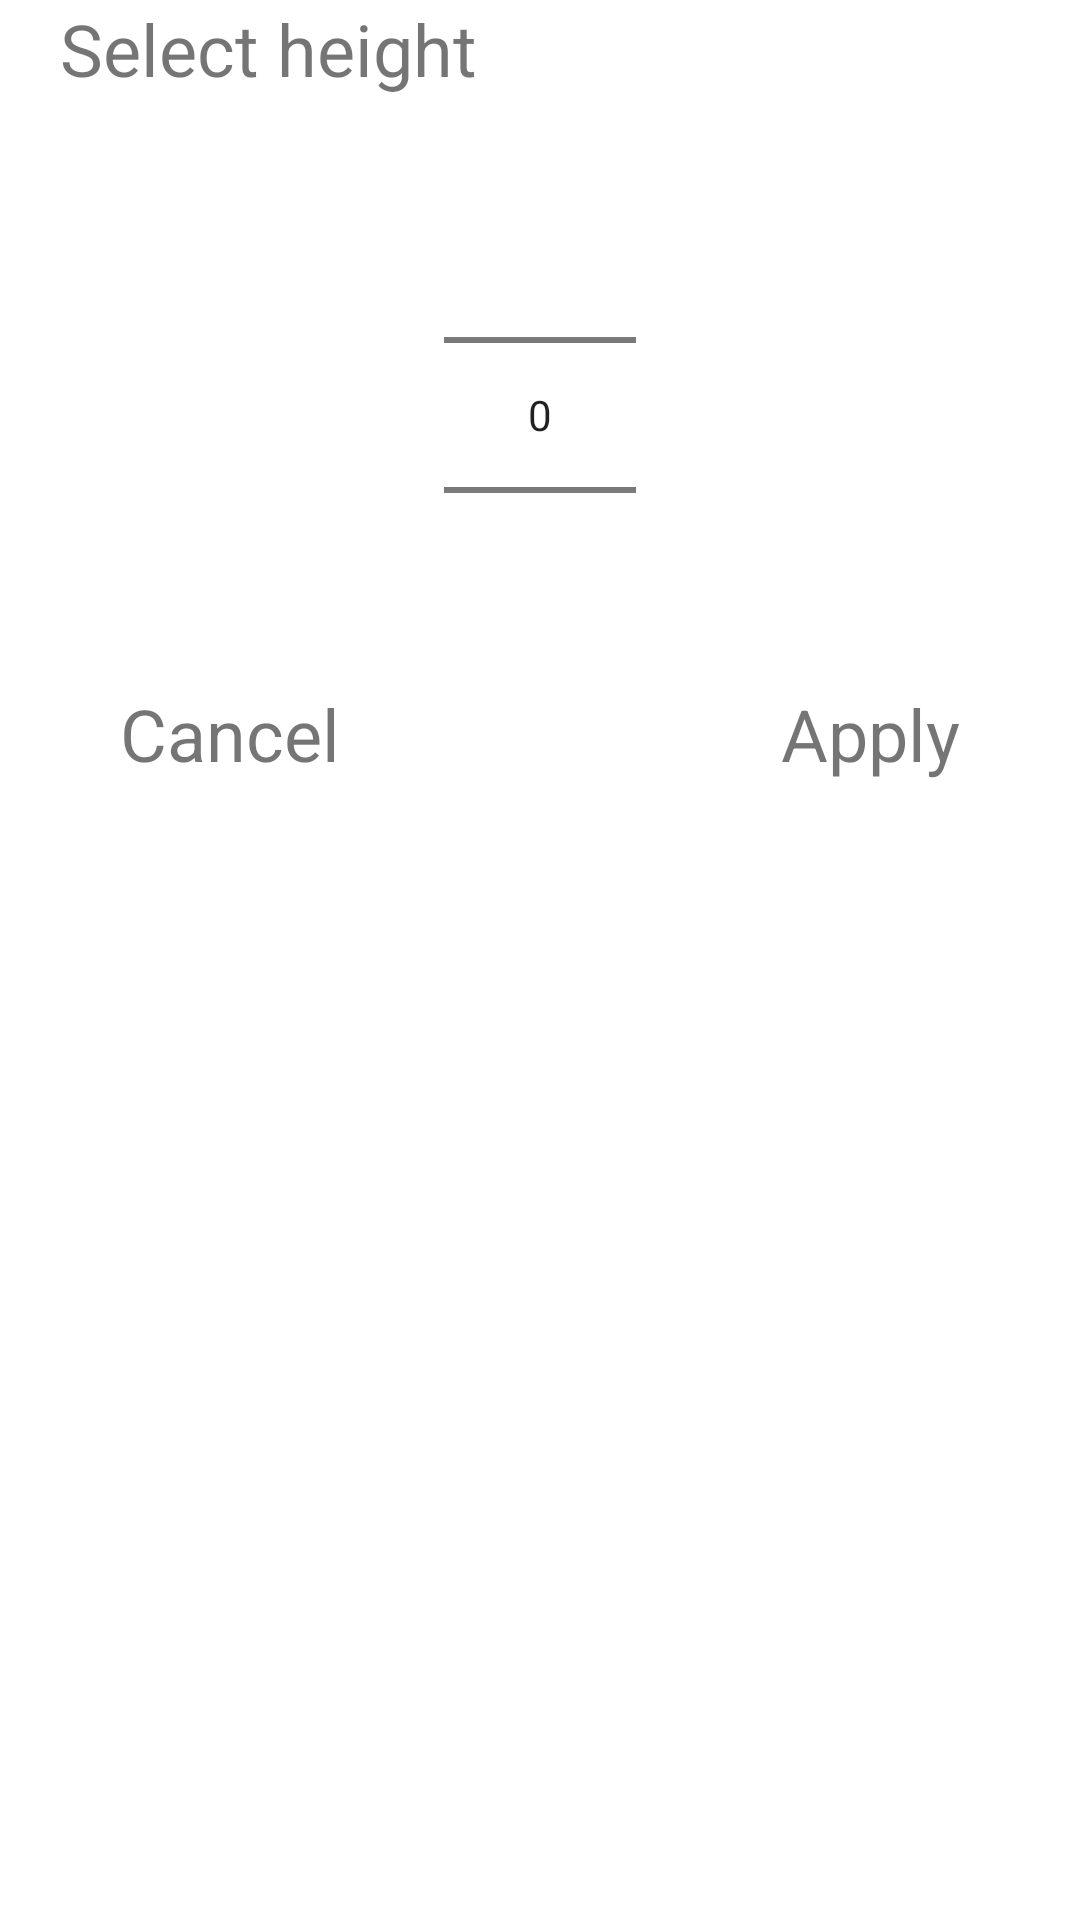

Here is an Android app screen rendered from its layout file. Give the layout XML and the strings, colors and styles it references.
<!-- AndroidManifest.xml: application theme Theme.Beatyourneat -->
<!-- res/layout/layout_updatedheightdialog.xml -->
<?xml version="1.0" encoding="utf-8"?>
<LinearLayout xmlns:android="http://schemas.android.com/apk/res/android"
    android:layout_width="match_parent"
    android:layout_height="match_parent"
    android:orientation="vertical"
    xmlns:tools="http://schemas.android.com/tools"
    xmlns:app="http://schemas.android.com/apk/res-auto"
    tools:context=".Activities.AddingWeightActivity">

    <TextView
        android:id="@+id/tv_updatedHeightDialogSelectHeight"
        android:layout_width="wrap_content"
        android:layout_height="wrap_content"
        android:layout_marginStart="20dp"
        android:text="@string/ProfileSelectHeight"
        android:textSize="24sp" />

    <NumberPicker
        android:id="@+id/np_updatedHeightDialogNumberPicker"
        android:layout_width="wrap_content"
        android:layout_height="wrap_content"
        android:layout_gravity="center"
        android:layout_marginTop="16dp">

    </NumberPicker>

    <LinearLayout
        android:layout_width="match_parent"
        android:layout_height="wrap_content"
        android:orientation="horizontal"
        android:paddingLeft="40dp"
        android:paddingRight="40dp">

        <TextView
            android:id="@+id/tv_updatedHeightDialogCancel"
            android:layout_width="wrap_content"
            android:layout_height="wrap_content"
            android:gravity="start"
            android:layout_weight="1"
            android:text="@string/Cancel"
            android:textSize="24sp" />

        <TextView
            android:id="@+id/tv_updatedHeightDialogApply"
            android:layout_width="wrap_content"
            android:layout_height="wrap_content"
            android:gravity="end"
            android:layout_weight="1"
            android:text="@string/Apply"
            android:textSize="24sp" />

    </LinearLayout>

</LinearLayout>
<!-- resources referenced by this layout -->
<resources>
  <string name="Apply">Apply</string>
  <string name="Cancel">Cancel</string>
  <string name="ProfileSelectHeight">Select height</string>
  <style name="Theme.Beatyourneat" parent="Theme.MaterialComponents.DayNight.DarkActionBar">
          
          <item name="colorPrimary">@color/purple_500</item>
          <item name="colorPrimaryVariant">@color/purple_700</item>
          <item name="colorOnPrimary">@color/white</item>
          
          <item name="colorSecondary">@color/teal_200</item>
          <item name="colorSecondaryVariant">@color/teal_700</item>
          <item name="colorOnSecondary">@color/black</item>
          
          <item name="android:statusBarColor">?attr/colorPrimaryVariant</item>
          
      </style>
  <!-- not gathered from this repository: default colours our renderer supplied (Android Studio template values) -->
  <color name="purple_500">#FF6200EE</color>
  <color name="purple_700">#FF3700B3</color>
  <color name="teal_200">#FF03DAC5</color>
  <color name="teal_700">#FF018786</color>
  <color name="black">#FF000000</color>
  <color name="white">#FFFFFFFF</color>
</resources>
